The GitHub repository wadkarkalpesh/pikvaidya-ai contains a labelled image folder "onion" with 4 categories: onion healthy, onion iris yellow virus, onion purple blotch, onion stemphylium blight. Examples follow, each with its label.

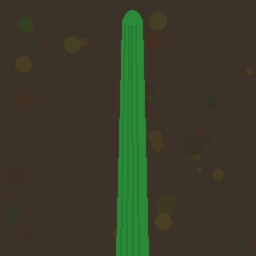
Label: onion healthy

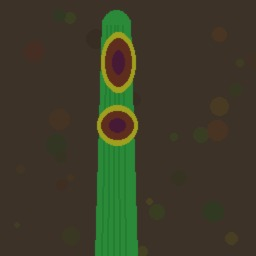
Label: onion purple blotch

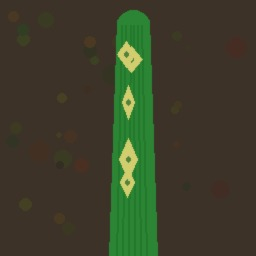
Label: onion iris yellow virus

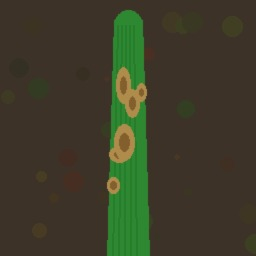
Label: onion stemphylium blight

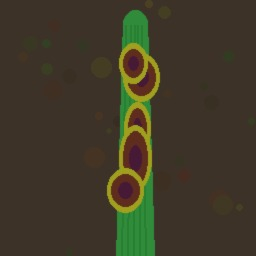
Label: onion purple blotch

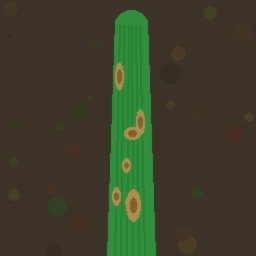
Label: onion stemphylium blight
